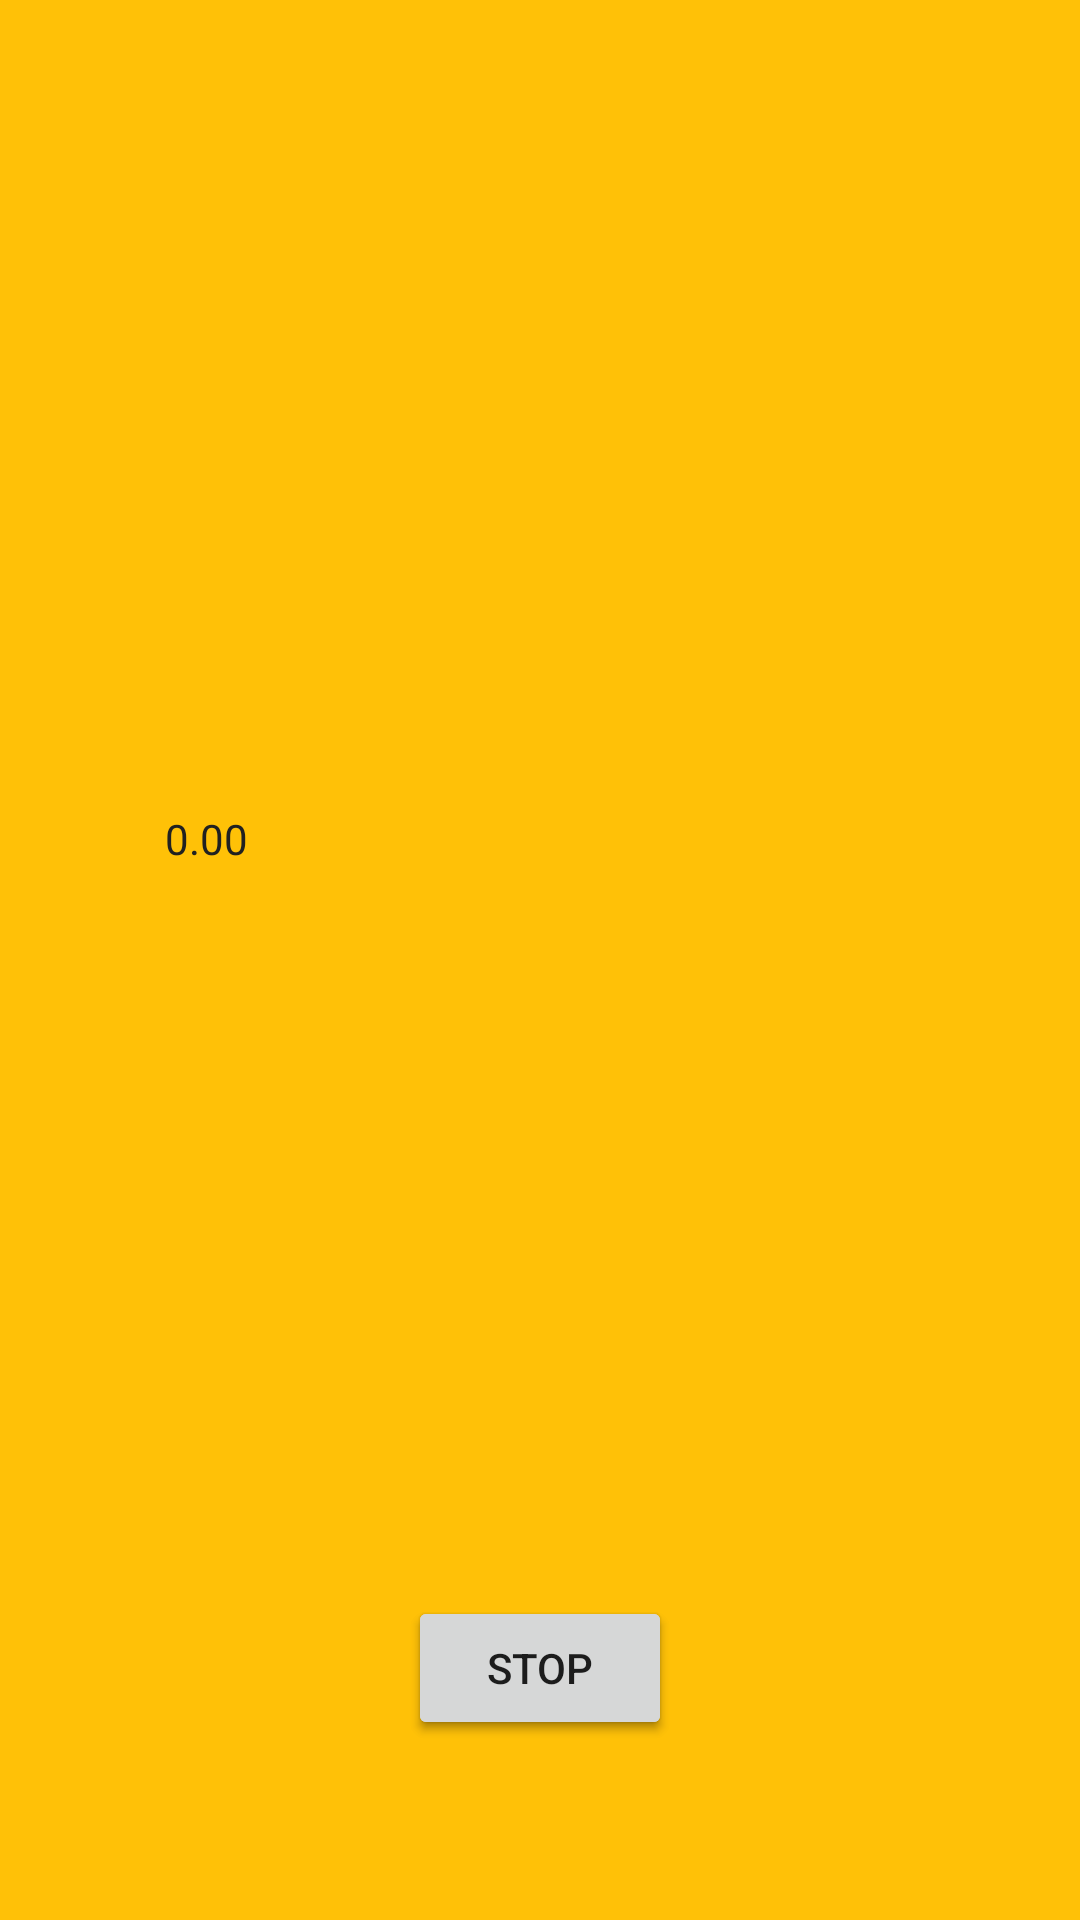

Reconstruct the res/layout file that produces this screen, plus the resources it refers to.
<!-- AndroidManifest.xml: application theme AppTheme -->
<!-- res/layout/content_main.xml -->
<?xml version="1.0" encoding="utf-8"?>
<RelativeLayout xmlns:android="http://schemas.android.com/apk/res/android"
    xmlns:app="http://schemas.android.com/apk/res-auto"
    xmlns:tools="http://schemas.android.com/tools"
    android:layout_width="match_parent"
    android:layout_height="match_parent"
    android:paddingBottom="@dimen/activity_vertical_margin"
    android:paddingLeft="@dimen/activity_horizontal_margin"
    android:paddingRight="@dimen/activity_horizontal_margin"
    android:paddingTop="@dimen/activity_vertical_margin"
    app:layout_behavior="@string/appbar_scrolling_view_behavior"
    tools:context="com.example.sergei.fastrun.MainActivity"
    tools:showIn="@layout/activity_main">

    <TextView
        android:layout_width="250dp"
        android:layout_height="100dp"
        android:text="0.00"
        android:id="@+id/timer_text"
        android:layout_centerVertical="true"
        android:layout_centerHorizontal="true"
        android:textColor="#212121" />

    <Button
        android:layout_width="wrap_content"
        android:layout_height="wrap_content"
        android:text="Ready"
        android:id="@+id/ready_button"
        android:layout_marginBottom="60dp"
        android:layout_alignParentBottom="true"
        android:layout_centerHorizontal="true" />

    <Button
        android:layout_width="wrap_content"
        android:layout_height="wrap_content"
        android:text="Stop"
        android:id="@+id/stop_button"
        android:layout_marginBottom="60dp"
        android:layout_alignParentBottom="true"
        android:layout_centerHorizontal="true" />
</RelativeLayout>
<!-- res/layout/activity_main.xml (included above) -->
<?xml version="1.0" encoding="utf-8"?>
<android.support.design.widget.CoordinatorLayout xmlns:android="http://schemas.android.com/apk/res/android"
    xmlns:app="http://schemas.android.com/apk/res-auto"
    xmlns:tools="http://schemas.android.com/tools"
    android:layout_width="match_parent"
    android:layout_height="match_parent"
    android:fitsSystemWindows="true"
    tools:context="com.example.sergei.fastrun.MainActivity">

    <android.support.design.widget.AppBarLayout
        android:layout_width="match_parent"
        android:layout_height="wrap_content"
        android:theme="@style/AppTheme.AppBarOverlay">

        <android.support.v7.widget.Toolbar
            android:id="@+id/toolbar"
            android:layout_width="match_parent"
            android:layout_height="?attr/actionBarSize"
            android:background="?attr/colorPrimary"
            app:popupTheme="@style/AppTheme.PopupOverlay" />

    </android.support.design.widget.AppBarLayout>

    <include layout="@layout/content_main" />

</android.support.design.widget.CoordinatorLayout>
<!-- resources referenced by this layout -->
<resources>
  <style name="AppTheme.AppBarOverlay" parent="ThemeOverlay.AppCompat.Dark.ActionBar" />
  <style name="AppTheme.PopupOverlay" parent="ThemeOverlay.AppCompat.Light" />
  <style name="AppTheme" parent="Theme.AppCompat.Light.DarkActionBar">
          
          <item name="colorPrimary">@color/colorPrimary</item>
          <item name="colorPrimaryDark">@color/colorPrimaryDark</item>
          <item name="colorAccent">@color/colorAccent</item>
          <item name="android:windowTranslucentNavigation">true</item>
          <item name="android:windowTranslucentStatus">true</item>
          <item name="android:windowActionBarOverlay">true</item>
          <item name="android:windowContentOverlay">@null</item>
          <item name="android:windowBackground">@color/background</item>
  
      </style>
  <color name="colorPrimary">#FFC107</color>
  <color name="colorPrimaryDark">#FFA000</color>
  <color name="colorAccent">#448AFF</color>
  <color name="background">#FFC107</color>
</resources>
